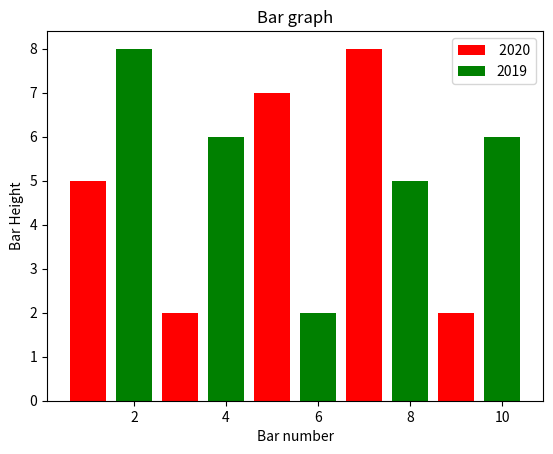

This chart was generated by the following Python code:
import matplotlib.pyplot as plt
plt.bar([1,3,5,7,9],[5,2,7,8,2] ,label =" 2020",color='r')
plt.bar([2,4,6,8,10],[8,6,2,5,6],label='2019',color='g')

plt.legend()
plt.xlabel('Bar number')
plt.ylabel('Bar Height')
plt.title('Bar graph')
plt.show()